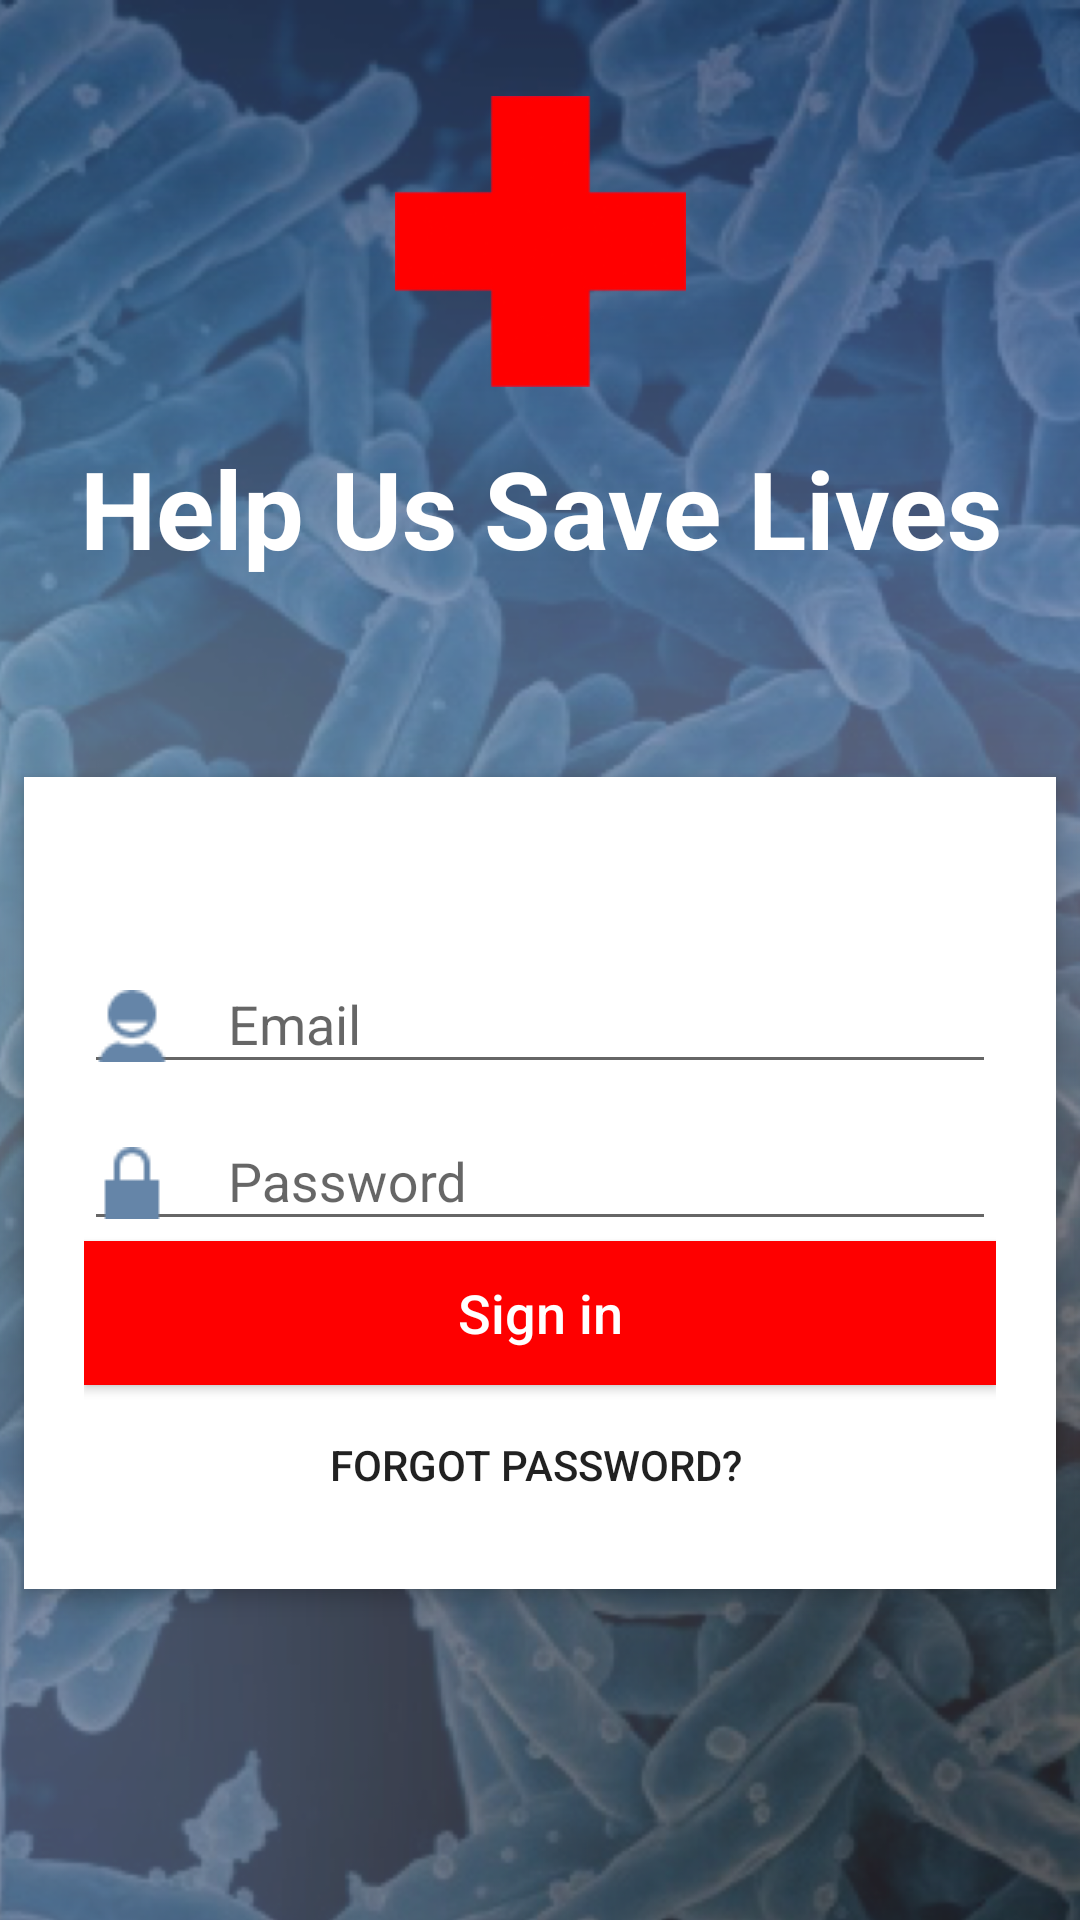

The Android layout XML behind this screen, and the referenced resources:
<!-- AndroidManifest.xml: application theme MyMaterialTheme -->
<!-- res/layout/activity_login.xml -->
<?xml version="1.0" encoding="utf-8"?>
<android.support.constraint.ConstraintLayout xmlns:android="http://schemas.android.com/apk/res/android"
    xmlns:app="http://schemas.android.com/apk/res-auto"
    xmlns:tools="http://schemas.android.com/tools"
    android:id="@+id/activity_login_ID"
    android:layout_width="match_parent"
    android:layout_height="match_parent"
    android:background="@drawable/bg"
    android:orientation="vertical"
    tools:context="com.example.example.tbmanagement.Login">

    <TextView
        android:id="@+id/login_title"
        android:layout_width="0dp"
        android:layout_height="wrap_content"
        android:layout_marginTop="16dp"
        android:gravity="center_horizontal"
        android:text="@string/help_us_saves_lives"
        android:textColor="@android:color/background_light"
        android:textSize="36sp"
        android:textStyle="bold"
        app:layout_constraintHorizontal_bias="1.0"
        app:layout_constraintLeft_toLeftOf="@+id/relativeLayout3"
        app:layout_constraintRight_toRightOf="@+id/relativeLayout3"
        app:layout_constraintTop_toBottomOf="@+id/imageView5"
        tools:layout_constraintLeft_creator="1"
        tools:layout_constraintRight_creator="1" />

    <ImageView
        android:id="@+id/imageView5"
        android:layout_width="159dp"
        android:layout_height="97dp"
        android:layout_marginEnd="16dp"
        android:layout_marginLeft="16dp"
        android:layout_marginRight="16dp"
        android:layout_marginStart="16dp"
        android:layout_marginTop="32dp"
        app:layout_constraintLeft_toLeftOf="parent"
        app:layout_constraintRight_toRightOf="parent"
        app:layout_constraintTop_toTopOf="parent"
        app:srcCompat="@drawable/red_cross_logo" />

    <RelativeLayout
        android:id="@+id/relativeLayout3"
        android:layout_width="0dp"
        android:layout_height="wrap_content"
        android:layout_marginBottom="16dp"
        android:layout_marginEnd="8dp"
        android:layout_marginLeft="8dp"
        android:layout_marginRight="8dp"
        android:layout_marginStart="8dp"
        android:layout_marginTop="8dp"
        android:background="#fff"
        android:elevation="4dp"
        android:orientation="vertical"
        android:padding="20dp"
        app:layout_constraintBottom_toBottomOf="parent"
        app:layout_constraintLeft_toLeftOf="parent"
        app:layout_constraintRight_toRightOf="parent"
        app:layout_constraintTop_toBottomOf="@+id/login_title"
        app:layout_constraintVertical_bias="0.38"
        tools:layout_constraintBottom_creator="1">

        <LinearLayout
            android:layout_width="fill_parent"
            android:layout_height="wrap_content"
            android:layout_alignParentLeft="true"
            android:layout_alignParentStart="true"
            android:layout_alignParentTop="true"
            android:orientation="vertical"
            android:paddingTop="30dp">

            
            <android.support.design.widget.TextInputLayout
                android:id="@+id/emailWrapper_ID"
                android:layout_width="match_parent"
                android:layout_height="wrap_content">

                <EditText
                    android:id="@+id/userName_ID"
                    android:layout_width="fill_parent"
                    android:layout_height="wrap_content"
                    android:layout_marginTop="16dp"
                    android:drawableLeft="@drawable/user"
                    android:drawablePadding="20dp"
                    android:drawableTint="@color/textEditorColor"
                    android:hint="@string/email"
                    android:inputType="textEmailAddress"
                    android:maxLines="1" />
            </android.support.design.widget.TextInputLayout>

            <android.support.design.widget.TextInputLayout
                android:id="@+id/passwordWrapper_ID"
                android:layout_width="match_parent"
                android:layout_height="wrap_content"
                app:passwordToggleEnabled="false">

                <EditText
                    android:id="@+id/userNamePassword_ID"
                    android:layout_width="fill_parent"
                    android:layout_height="wrap_content"
                    android:layout_marginTop="16dp"
                    android:drawableLeft="@drawable/lock"
                    android:drawablePadding="20dp"
                    android:drawableTint="@color/textEditorColor"
                    android:hint="@string/password"
                    android:inputType="textPassword"
                    android:maxLines="1" />
            </android.support.design.widget.TextInputLayout>

            <Button
                android:id="@+id/loginUser_ID"
                android:layout_width="fill_parent"
                android:layout_height="wrap_content"
                android:layout_margin="0dp"
                android:background="@color/signInButtonColor"
                android:text="@string/sign_in"
                android:textAllCaps="false"
                android:textColor="#fff"
                android:textSize="18sp" />

            <Button
                android:id="@+id/forgetPassword_ID"
                android:layout_width="307dp"
                android:layout_height="wrap_content"
                android:layout_gravity="end"
                android:background="@null"
                android:onClick="resetPassword"
                android:paddingTop="5dp"
                android:text="@string/forgot_password" />

        </LinearLayout>

    </RelativeLayout>

</android.support.constraint.ConstraintLayout>
<!-- resources referenced by this layout -->
<resources>
  <color name="signInButtonColor">#FE0000</color>
  <color name="textEditorColor">#6585A8</color>
  <!-- drawable bg: png bitmap (drawable, 990829 bytes) -->
  <!-- drawable lock: png bitmap (drawable, 245 bytes) -->
  <!-- drawable red_cross_logo: png bitmap (drawable, 7606 bytes) -->
  <!-- drawable user: png bitmap (drawable, 436 bytes) -->
  <string name="email">Email</string>
  <string name="forgot_password">Forgot Password?</string>
  <string name="help_us_saves_lives">Help Us Save Lives</string>
  <string name="password">Password</string>
  <string name="sign_in">Sign in</string>
  <style name="MyMaterialTheme" parent="MyMaterialTheme.Base">
  
      </style>
  <style name="MyMaterialTheme.Base" parent="Theme.AppCompat.Light.DarkActionBar">
          <item name="windowNoTitle">true</item>
          <item name="windowActionBar">false</item>
          <item name="colorPrimary">@color/colorPrimary</item>
          <item name="colorPrimaryDark">@color/colorPrimaryDark</item>
          <item name="colorAccent">@color/colorAccent</item>
      </style>
  <color name="colorPrimary">#125688</color>
  <color name="colorPrimaryDark">#0c4773</color>
  <color name="colorAccent">#ffffff</color>
</resources>
